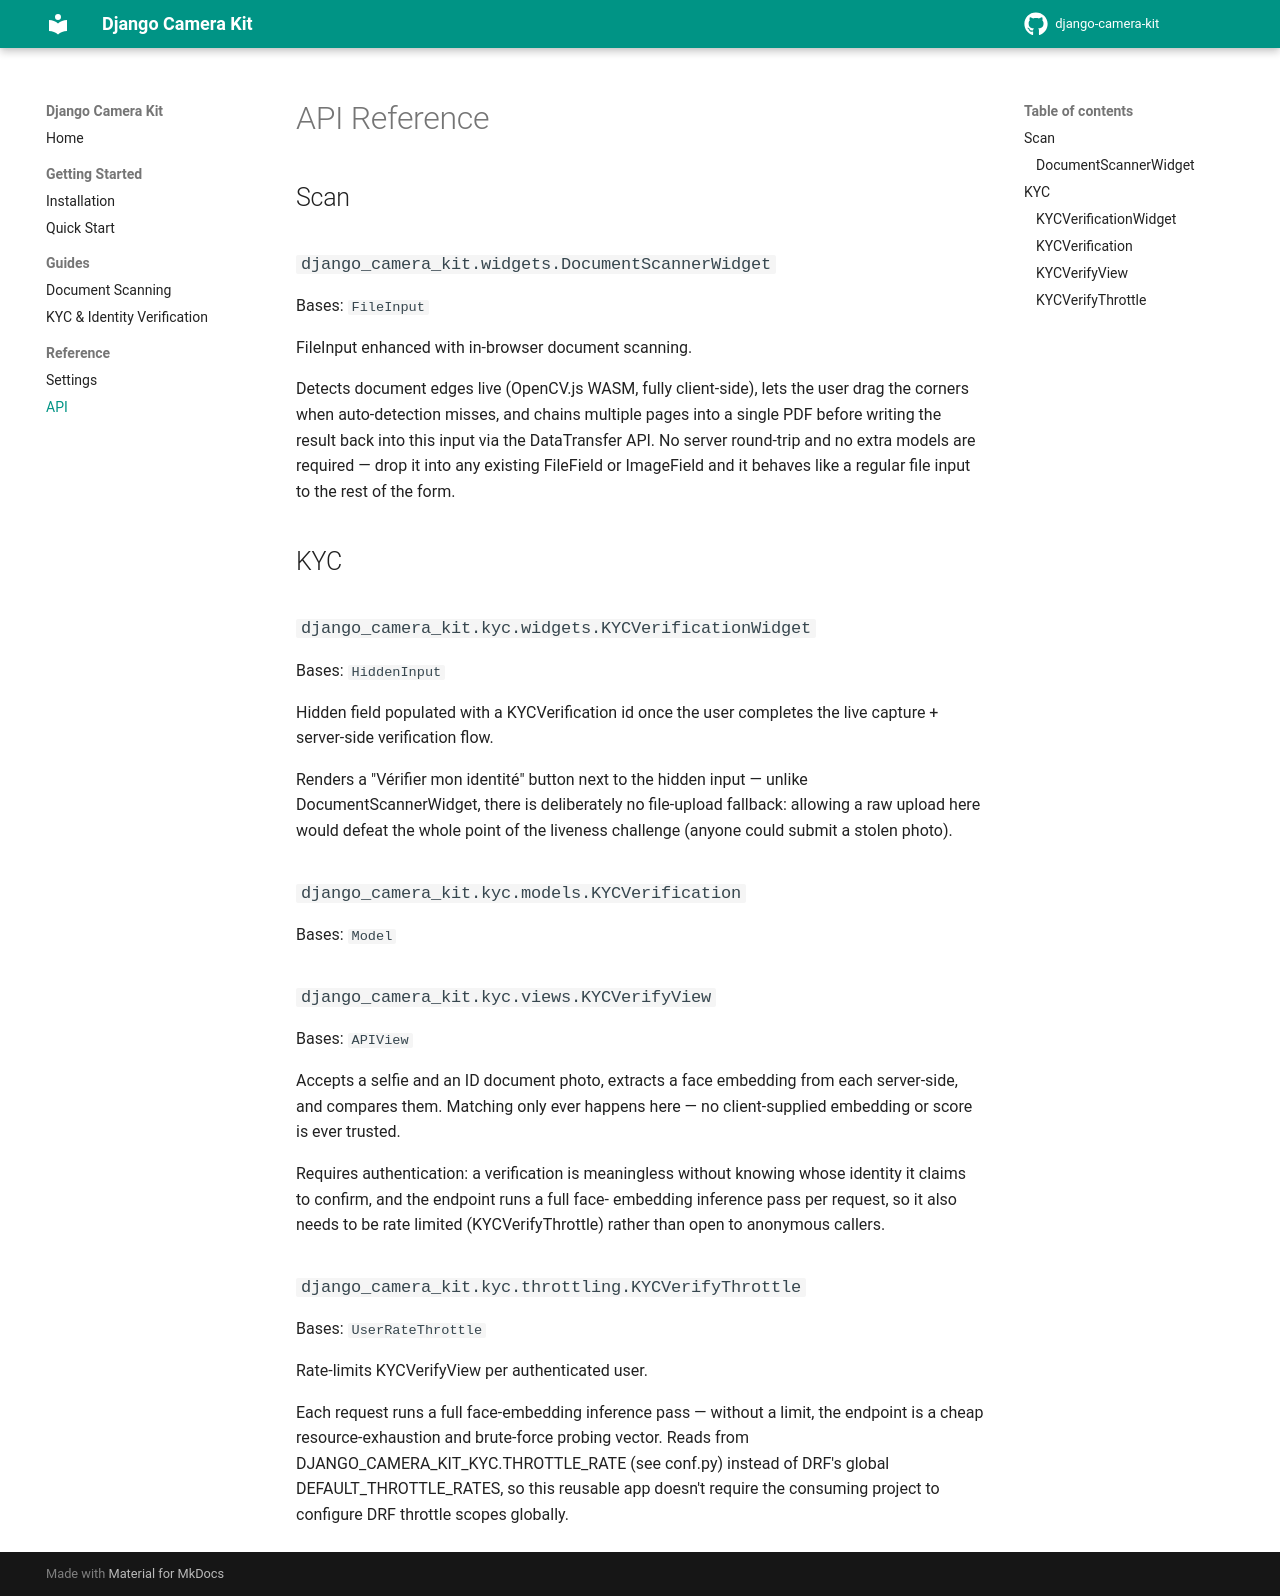

repository: Altius-Academy-SNC/django-camera-kit · page: reference/api/index.html · generator: mkdocs

# API Reference

## Scan

::: django_camera_kit.widgets.DocumentScannerWidget

## KYC

::: django_camera_kit.kyc.widgets.KYCVerificationWidget

::: django_camera_kit.kyc.models.KYCVerification

::: django_camera_kit.kyc.views.KYCVerifyView

::: django_camera_kit.kyc.throttling.KYCVerifyThrottle
